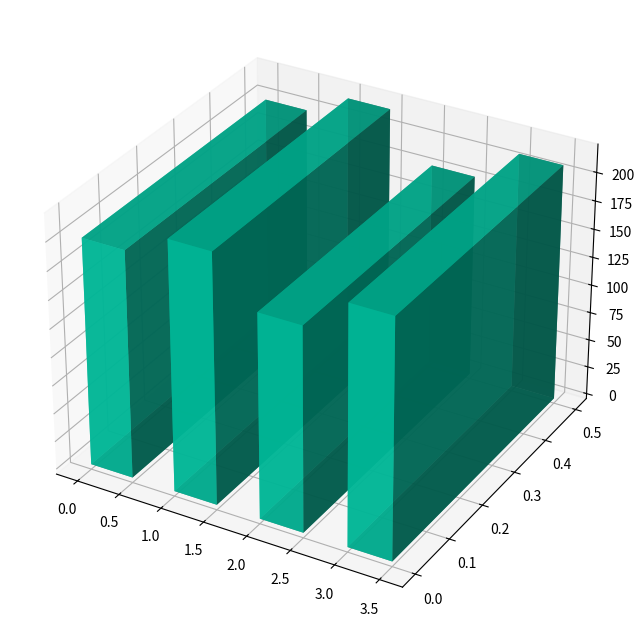

Reproduce this figure in Python. (Note: this script raises an exception after producing the figure.)

import matplotlib.pyplot as plt
import numpy as np

y_values = ["Energy Consumption (KWh)", "Average Utility Bill ($)", "Number of Customers"]
data = np.array([[200, 100, 500],
                  [220, 105, 550],
                  [180, 90, 450],
                  [210, 95, 520]])
x_values = ["North", "South", "East", "West"]

fig = plt.figure(figsize=(10,8))
ax = fig.add_subplot(111, projection='3d')

xpos = np.arange(len(x_values))
ypos = np.arange(len(y_values))
xposM, yposM = np.meshgrid(xpos, ypos, copy=False)

for i in range(len(y_values)):
    xpos = xposM[i]
    ypos = yposM[i]
    zpos = np.zeros(len(x_values))
    dx = 0.5
    dy = 0.5
    dz = data[:,i]
    ax.bar3d(xpos, ypos, zpos, dx, dy, dz, color='#00ceaa', alpha=0.8)
    ax.w_xaxis.set_ticklabels(x_values, rotation=30)

ax.set_title("Energy Usage and Billing Trends Across Regions")
ax.set_ylabel("Metrics")
ax.set_xlabel("Regions")
ax.set_xticks(xpos + .5/2.)
ax.set_yticks(ypos + .5/2.)
ax.set_zlabel('Values')
ax.tick_params(axis='both', which='major', labelsize=12)
ax.grid(linestyle='-', linewidth='0.5', color='black')
plt.tight_layout()
plt.savefig('/cpfs01/user/yehancheng/workspace/datasets/SimChartV2/demo/3D/png/36.png')
plt.clf()
